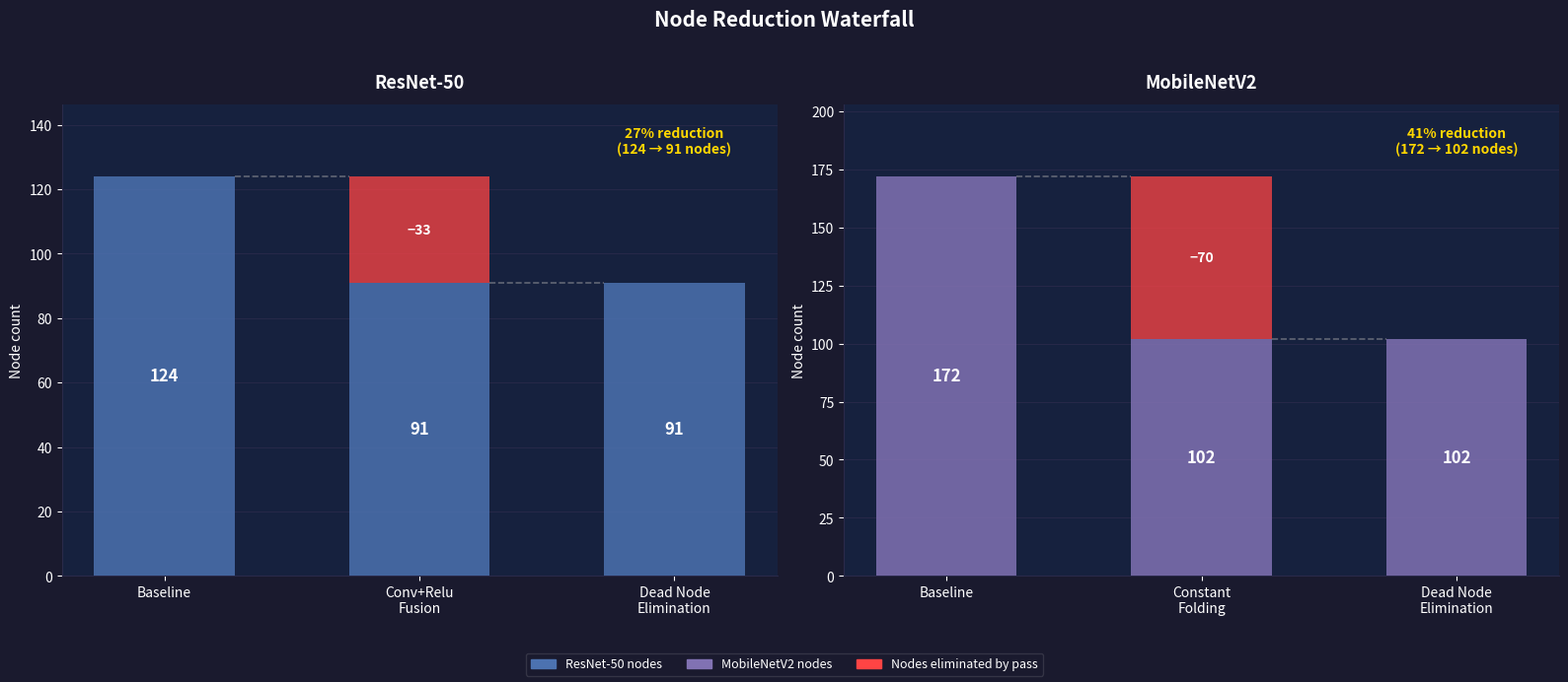

This figure's Python source:
# graph/waterfall.py
#
# ROLE: Pipeline Step 4b — Node Reduction Waterfall Chart
#
# Renders a waterfall chart showing cumulative node count reduction
# across the optimization pipeline for each model.
#
# ResNet-50:   124 → 91 (fusion) → 91 (dead node)
# MobileNetV2: 172 → 102 (fold)  → 102 (dead node)
#
# OUTPUT: images/graphs/waterfall.png
#
# USAGE:
#   python -m graph.waterfall

import os
import matplotlib
matplotlib.use("Agg")
import matplotlib.pyplot as plt
import matplotlib.patches as mpatches
import numpy as np


# ---------------------------------------------------------------------------
# Data
# ---------------------------------------------------------------------------

PIPELINE = {
    "ResNet-50": {
        "steps": ["Baseline", "Conv+Relu\nFusion", "Dead Node\nElimination"],
        "counts": [124, 91, 91],
        "color":  "#4C72B0",
    },
    "MobileNetV2": {
        "steps": ["Baseline", "Constant\nFolding", "Dead Node\nElimination"],
        "counts": [172, 102, 102],
        "color":  "#8172B3",
    },
}

REMOVED_COLOR  = "#FF4444"
UNCHANGED_COLOR = "#2A2A4A"
BG_COLOR       = "#1A1A2E"
PANEL_COLOR    = "#16213E"
TEXT_COLOR     = "white"
GRID_COLOR     = "#2A2A4A"


# ---------------------------------------------------------------------------
# Render
# ---------------------------------------------------------------------------

def render_waterfall(output_path: str = "images/graphs/waterfall.png"):
    os.makedirs(os.path.dirname(output_path), exist_ok=True)

    fig, axes = plt.subplots(1, 2, figsize=(16, 7))
    fig.patch.set_facecolor(BG_COLOR)

    for ax, (model_name, data) in zip(axes, PIPELINE.items()):
        ax.set_facecolor(PANEL_COLOR)

        steps  = data["steps"]
        counts = data["counts"]
        color  = data["color"]
        n      = len(steps)
        x      = np.arange(n)
        bar_w  = 0.55

        # Draw bars
        for i, (count, step) in enumerate(zip(counts, steps)):
            prev  = counts[i - 1] if i > 0 else count
            delta = prev - count

            # Full bar (surviving nodes)
            ax.bar(i, count, width=bar_w, color=color, alpha=0.85,
                   zorder=3, linewidth=0)

            # Removed portion stacked on top
            if delta > 0:
                ax.bar(i, delta, bottom=count, width=bar_w,
                       color=REMOVED_COLOR, alpha=0.75, zorder=3, linewidth=0)

            # Connector line to next bar
            if i < n - 1:
                ax.hlines(count, i + bar_w / 2, i + 1 - bar_w / 2,
                          colors="#AAAAAA", linewidths=1.2,
                          linestyles="dashed", zorder=2, alpha=0.5)

            # Count label inside bar
            ax.text(i, count / 2, str(count),
                    ha="center", va="center",
                    color=TEXT_COLOR, fontsize=12, fontweight="bold", zorder=4)

            # Delta label above removed portion
            if delta > 0:
                ax.text(i, count + delta / 2, f"−{delta}",
                        ha="center", va="center",
                        color=TEXT_COLOR, fontsize=10, fontweight="bold", zorder=4)

        # Percentage reduction annotation
        total_removed = counts[0] - counts[-1]
        pct = total_removed / counts[0] * 100
        ax.text(n - 1, counts[0] * 1.05,
                f"{pct:.0f}% reduction\n({counts[0]} → {counts[-1]} nodes)",
                ha="center", va="bottom",
                color="#FFD700", fontsize=10, fontweight="bold")

        # Axes styling
        ax.set_xticks(x)
        ax.set_xticklabels(steps, color=TEXT_COLOR, fontsize=10)
        ax.set_ylabel("Node count", color=TEXT_COLOR, fontsize=10)
        ax.tick_params(colors=TEXT_COLOR)
        ax.spines["top"].set_visible(False)
        ax.spines["right"].set_visible(False)
        for spine in ["bottom", "left"]:
            ax.spines[spine].set_color(GRID_COLOR)
        ax.yaxis.grid(True, color=GRID_COLOR, linewidth=0.6, zorder=0)
        ax.set_axisbelow(True)
        ax.set_ylim(0, counts[0] * 1.18)
        ax.set_title(model_name, color=TEXT_COLOR,
                     fontsize=13, fontweight="bold", pad=12)
        ax.tick_params(axis="y", colors=TEXT_COLOR)

    # Legend
    legend_items = [
        mpatches.Patch(color="#4C72B0",   label="ResNet-50 nodes"),
        mpatches.Patch(color="#8172B3",   label="MobileNetV2 nodes"),
        mpatches.Patch(color=REMOVED_COLOR, label="Nodes eliminated by pass"),
    ]
    fig.legend(handles=legend_items, loc="lower center", ncol=3,
               framealpha=0.15, labelcolor=TEXT_COLOR, fontsize=9,
               facecolor=BG_COLOR)

    fig.suptitle("Node Reduction Waterfall",
                 color=TEXT_COLOR, fontsize=15, fontweight="bold", y=0.97)

    plt.tight_layout(rect=[0, 0.07, 1, 0.95])
    plt.savefig(output_path, dpi=150, bbox_inches="tight",
                facecolor=fig.get_facecolor())
    plt.close()
    print(f"  ✅ Saved: {output_path}")


# ---------------------------------------------------------------------------
# Entry point
# ---------------------------------------------------------------------------

if __name__ == "__main__":
    print("\nGenerating waterfall chart...")
    render_waterfall()
    print("  Embed in README with:")
    print("  ![Waterfall](images/graphs/waterfall.png)")
